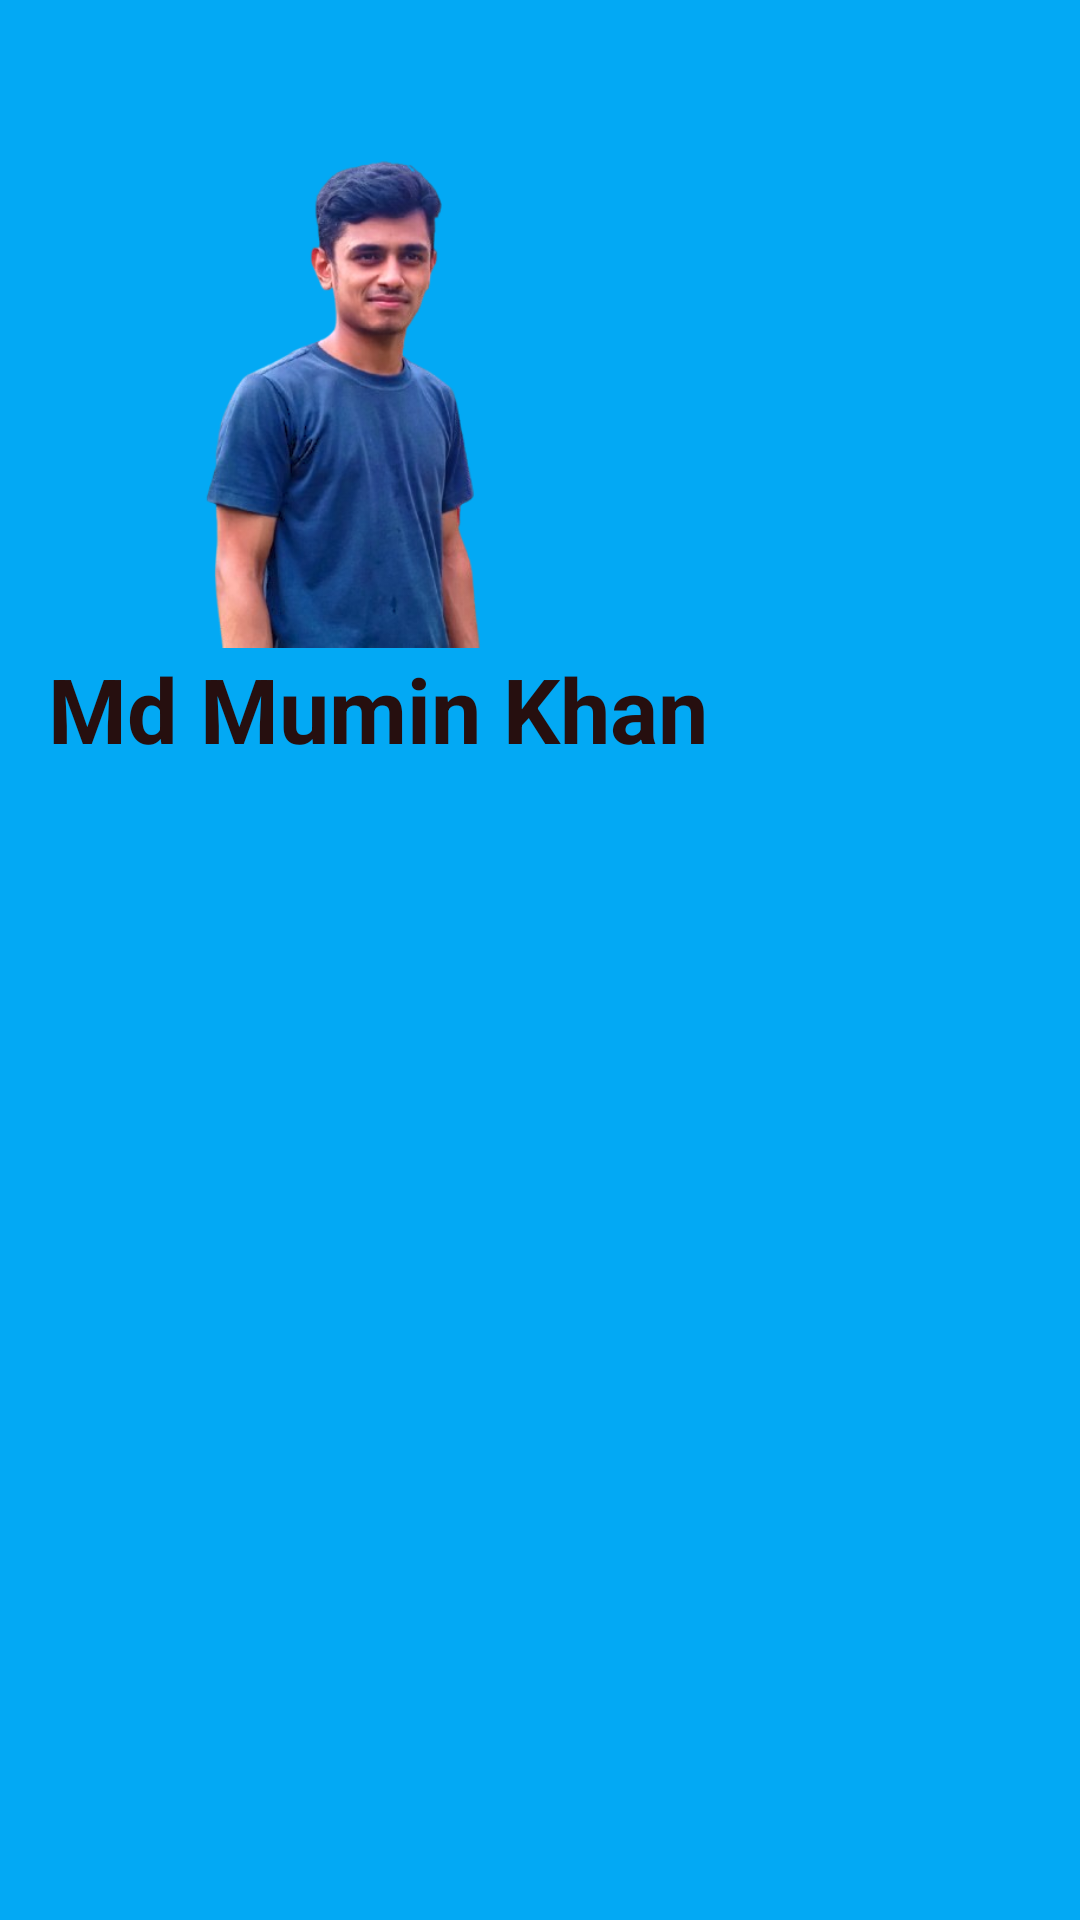

Write the Android layout XML for this screen, with the resource values it uses.
<!-- AndroidManifest.xml: application theme Theme.Mumin -->
<!-- res/layout/nav_hedar.xml -->
<?xml version="1.0" encoding="utf-8"?>
<LinearLayout xmlns:android="http://schemas.android.com/apk/res/android"
    android:layout_width="match_parent"
    android:layout_height="match_parent"
    android:background="#03A9F4"
    android:orientation="vertical"
    android:padding="16dp"
    >

    <ImageView
        android:id="@+id/imsgeView"
        android:layout_width="200dp"
        android:layout_height="200dp"
        android:src="@drawable/mumin" />

    <TextView
        android:layout_width="match_parent"
        android:layout_height="wrap_content"
        android:text="Md Mumin Khan"
        android:textAlignment="textStart"
        android:textSize="30sp"
        android:textColor="#260F0F"
        android:textStyle="bold"

        />

</LinearLayout>
<!-- resources referenced by this layout -->
<resources>
  <!-- drawable mumin: png bitmap (drawable, 142117 bytes) -->
  <style name="Theme.Mumin" parent="Base.Theme.Mumin" />
  <style name="Base.Theme.Mumin" parent="Theme.Material3.DayNight.NoActionBar">
          
          
      </style>
</resources>
